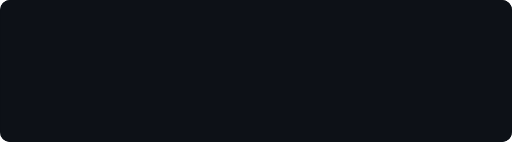
t = 0.00 s
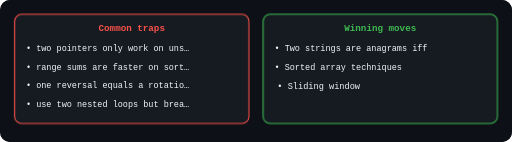
t = 3.85 s
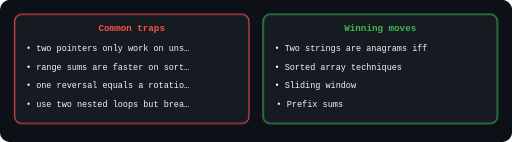
t = 4.13 s
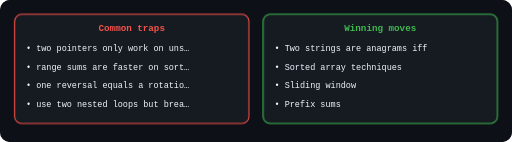
t = 4.40 s
t = 4.68 s: frame unchanged from t = 4.40 s, image omitted
t = 4.95 s: frame unchanged from t = 4.40 s, image omitted

The animated SVG that drew these frames (rendered in a browser with its animation timeline set to each time). Animation: 3 CSS @keyframes rules; one cycle of 6.05 s, repeats indefinitely.

<svg viewBox="0 0 720 200" width="100%" role="img" aria-label="" class="il-anim" style="display:block;max-width:720px;margin:0 auto;background:#0d1117;border-radius:10px"><rect width="720" height="200" fill="#0d1117" rx="10"/>
<style>
.il-anim .a-node{opacity:0;animation:il-pop .55s cubic-bezier(.2,.9,.3,1.2) forwards}
.il-anim .a-flow{stroke-dasharray:8 6;animation:il-dash 1.1s linear infinite}
.il-anim .a-pulse{animation:il-pulse 2.2s ease-in-out infinite}
.il-anim .a-glow{filter:drop-shadow(0 0 6px currentColor)}
@keyframes il-pop{from{opacity:0;transform:scale(.82)}to{opacity:1;transform:scale(1)}}
@keyframes il-dash{to{stroke-dashoffset:-28}}
@keyframes il-pulse{0%,100%{opacity:1}50%{opacity:.45}}
@media (prefers-reduced-motion:reduce){.il-anim .a-node,.il-anim .a-flow,.il-anim .a-pulse{animation:none!important;opacity:1!important}}
</style><rect x="20.0" y="20" width="330.0" height="154" rx="10" fill="#161b22" stroke="#f85149" stroke-width="1.5" opacity="1.0" class="a-node" style="animation-delay:0.00s"/>
<text x="185.0" y="44" font-family="ui-monospace,SFMono-Regular,SF Mono,Menlo,Consolas,monospace" font-size="13" fill="#f85149" text-anchor="middle" font-weight="700" opacity="1.0" class="a-node" style="animation-delay:0.35s">Common traps</text>
<text x="36.0" y="72" font-family="ui-monospace,SFMono-Regular,SF Mono,Menlo,Consolas,monospace" font-size="12" fill="#f0f6fc" text-anchor="start" font-weight="400" opacity="1.0" class="a-node" style="animation-delay:0.70s">• two pointers only work on uns…</text>
<text x="36.0" y="98" font-family="ui-monospace,SFMono-Regular,SF Mono,Menlo,Consolas,monospace" font-size="12" fill="#f0f6fc" text-anchor="start" font-weight="400" opacity="1.0" class="a-node" style="animation-delay:1.05s">• range sums are faster on sort…</text>
<text x="36.0" y="124" font-family="ui-monospace,SFMono-Regular,SF Mono,Menlo,Consolas,monospace" font-size="12" fill="#f0f6fc" text-anchor="start" font-weight="400" opacity="1.0" class="a-node" style="animation-delay:1.40s">• one reversal equals a rotatio…</text>
<text x="36.0" y="150" font-family="ui-monospace,SFMono-Regular,SF Mono,Menlo,Consolas,monospace" font-size="12" fill="#f0f6fc" text-anchor="start" font-weight="400" opacity="1.0" class="a-node" style="animation-delay:1.75s">• use two nested loops but brea…</text>
<rect x="370.0" y="20" width="330.0" height="154" rx="10" fill="#161b22" stroke="#3fb950" stroke-width="1.5" opacity="1.0" class="a-node" style="animation-delay:2.10s"/>
<text x="535.0" y="44" font-family="ui-monospace,SFMono-Regular,SF Mono,Menlo,Consolas,monospace" font-size="13" fill="#3fb950" text-anchor="middle" font-weight="700" opacity="1.0" class="a-node" style="animation-delay:2.45s">Winning moves</text>
<text x="386.0" y="72" font-family="ui-monospace,SFMono-Regular,SF Mono,Menlo,Consolas,monospace" font-size="12" fill="#f0f6fc" text-anchor="start" font-weight="400" opacity="1.0" class="a-node" style="animation-delay:2.80s">• Two strings are anagrams iff</text>
<text x="386.0" y="98" font-family="ui-monospace,SFMono-Regular,SF Mono,Menlo,Consolas,monospace" font-size="12" fill="#f0f6fc" text-anchor="start" font-weight="400" opacity="1.0" class="a-node" style="animation-delay:3.15s">• Sorted array techniques</text>
<text x="386.0" y="124" font-family="ui-monospace,SFMono-Regular,SF Mono,Menlo,Consolas,monospace" font-size="12" fill="#f0f6fc" text-anchor="start" font-weight="400" opacity="1.0" class="a-node" style="animation-delay:3.50s">• Sliding window</text>
<text x="386.0" y="150" font-family="ui-monospace,SFMono-Regular,SF Mono,Menlo,Consolas,monospace" font-size="12" fill="#f0f6fc" text-anchor="start" font-weight="400" opacity="1.0" class="a-node" style="animation-delay:3.85s">• Prefix sums</text></svg>
